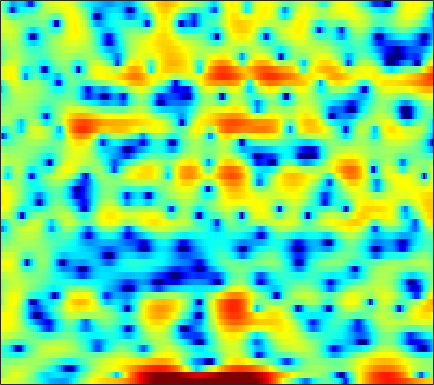

Values plotted in this chart, from the file beside it:
3.1406, 3.173, 3.2091, 3.2212, 3.195, 3.1256, 3.0097, 2.8859, 2.6582, 2.343, 1.9572, 1.6211, 1.0873, 0.43471, -0.15208, -1.0173, -1.9686, -2.7006, -3.7017, -4.7086, -5.664, -6.326, -7.0912, -7.5814
-0.5465, 0.5052, 1.602, 2.421, 2.884, 3.314, 3.552, 3.612, 3.544, 3.316, 2.92, 2.513, 1.816, 0.9471, 0.1845, -0.9712, -2.257, -3.256, -4.507, -5.518, -6.133, -6.298, -6.232, -6.015
0.586, 0.8984, 1.289, 1.639, 1.865, 2.106, 2.271, 2.344, 2.372, 2.325, 2.202, 2.059, 1.806, 1.492, 1.22, 0.8045, 0.3444, -0.02431, -0.5471, -1.108, -1.715, -2.207, -2.926, -3.755
-0.6303, -0.4503, -0.2333, -0.03991, 0.09414, 0.2539, 0.3986, 0.5004, 0.6338, 0.7644, 0.8888, 0.9732, 1.068, 1.143, 1.18, 1.192, 1.155, 1.094, 0.9625, 0.7708, 0.5138, 0.2763, -0.1061, -0.5661
-3.02, -2.972, -3.066, -3.312, -3.572, -3.964, -4.312, -4.455, -4.383, -3.964, -3.263, -2.633, -1.754, -0.9065, -0.3263, 0.3552, 0.9179, 1.265, 1.633, 1.9, 2.075, 2.149, 2.18, 2.141
-3.139, -3.266, -3.774, -4.723, -5.787, -7.857, -11.12, -14.99, -21.63, -15.08, -9.692, -7.056, -4.522, -2.669, -1.581, -0.4209, 0.4807, 1.025, 1.609, 2.056, 2.391, 2.581, 2.763, 2.875
-0.1971, -0.2889, -0.5429, -0.937, -1.305, -1.84, -2.348, -2.642, -2.83, -2.736, -2.406, -2.051, -1.518, -0.9891, -0.6253, -0.2023, 0.144, 0.3574, 0.5912, 0.7771, 0.9296, 1.03, 1.153, 1.267
2.683, 2.638, 2.518, 2.329, 2.151, 1.878, 1.576, 1.338, 1.02, 0.7151, 0.4103, 0.1848, -0.1208, -0.4407, -0.7009, -1.073, -1.472, -1.783, -2.196, -2.571, -2.85, -2.964, -2.955, -2.749
4.266, 4.295, 4.25, 4.108, 3.937, 3.622, 3.207, 2.832, 2.249, 1.577, 0.8129, 0.184, -0.7253, -1.711, -2.494, -3.605, -4.799, -5.774, -7.236, -8.932, -10.9, -12.37, -13.32, -11.99
4.586, 4.756, 4.838, 4.764, 4.597, 4.223, 3.674, 3.143, 2.254, 1.161, -0.1381, -1.252, -2.927, -4.777, -6.228, -8.122, -9.749, -10.71, -11.7, -12.65, -13.81, -14.75, -15.2, -13.41
3.883, 4.22, 4.513, 4.606, 4.527, 4.2, 3.613, 2.996, 1.901, 0.496, -1.248, -2.829, -5.354, -8.512, -11.57, -17.53, -33.24, -25.48, -17.22, -13.53, -11.24, -9.868, -8.27, -6.724
1.527, 2.382, 3.3, 3.891, 4.098, 4.059, 3.636, 3.072, 1.98, 0.4914, -1.39, -3.024, -5.444, -7.988, -9.738, -11.46, -12.11, -11.87, -10.86, -9.461, -7.994, -6.917, -5.567, -4.343
-1.241, 0.7848, 2.691, 3.901, 4.453, 4.768, 4.608, 4.192, 3.245, 1.792, -0.2178, -2.151, -5.582, -10.56, -16.78, -28.11, -14.96, -11.43, -8.721, -7.139, -6.191, -5.831, -5.669, -5.643
0.2592, 1.318, 2.543, 3.478, 3.967, 4.322, 4.349, 4.149, 3.611, 2.76, 1.632, 0.6236, -0.8219, -2.271, -3.209, -4.033, -4.337, -4.363, -4.332, -4.496, -5.01, -5.772, -7.471, -10.4
-0.3921, 0.476, 1.439, 2.186, 2.6, 2.938, 3.077, 3.047, 2.843, 2.487, 1.992, 1.561, 0.9382, 0.3043, -0.142, -0.6969, -1.201, -1.558, -2.035, -2.547, -3.135, -3.62, -4.313, -4.948
-0.4832, 0.3002, 1.125, 1.732, 2.053, 2.328, 2.426, 2.404, 2.26, 2.014, 1.7, 1.435, 1.062, 0.6896, 0.412, 0.04663, -0.3163, -0.5899, -0.9671, -1.357, -1.777, -2.091, -2.519, -2.926
1.232, 1.676, 2.137, 2.433, 2.539, 2.545, 2.384, 2.171, 1.79, 1.333, 0.8717, 0.5517, 0.2054, -0.03208, -0.1484, -0.242, -0.3131, -0.3808, -0.5324, -0.7744, -1.113, -1.44, -1.951, -2.541
3.306, 3.561, 3.776, 3.812, 3.702, 3.349, 2.751, 2.133, 1.077, -0.2168, -1.624, -2.565, -3.275, -3.141, -2.612, -1.717, -0.9264, -0.4892, -0.1503, -0.1111, -0.3564, -0.741, -1.497, -2.551
3.846, 4.197, 4.474, 4.511, 4.369, 3.907, 3.107, 2.223, 0.5757, -1.834, -5.584, -10.21, -22.9, -11.02, -6.56, -3.199, -1.224, -0.2877, 0.4446, 0.6969, 0.5203, 0.1214, -0.7935, -2.181
1.653, 2.238, 2.764, 3.027, 3.064, 2.901, 2.486, 2.003, 1.159, 0.1347, -0.9342, -1.624, -2.118, -1.995, -1.567, -0.8373, -0.1617, 0.2238, 0.5168, 0.5563, 0.3285, -0.006737, -0.6992, -1.633
-0.4045, 0.1754, 0.7747, 1.204, 1.409, 1.567, 1.579, 1.521, 1.355, 1.129, 0.8921, 0.7342, 0.5839, 0.5229, 0.5183, 0.5363, 0.5503, 0.5308, 0.4346, 0.2357, -0.07252, -0.3672, -0.8288, -1.373
-1.411, -1.036, -0.5338, -0.0554, 0.27, 0.6466, 0.9531, 1.143, 1.324, 1.434, 1.483, 1.496, 1.474, 1.415, 1.334, 1.185, 0.9788, 0.7786, 0.4625, 0.07944, -0.3429, -0.6834, -1.114, -1.518
-2.899, -2.696, -2.152, -1.423, -0.8067, -0.0493, 0.6222, 1.025, 1.462, 1.791, 2.024, 2.141, 2.218, 2.194, 2.114, 1.911, 1.575, 1.226, 0.6302, -0.09609, -0.9041, -1.528, -2.282, -2.77
-9.347, -9.353, -6.474, -3.587, -1.995, -0.4233, 0.6163, 1.154, 1.662, 2.037, 2.358, 2.563, 2.805, 2.968, 3.013, 2.904, 2.567, 2.137, 1.256, -0.03139, -1.858, -3.642, -6.66, -9.314
-5.111, -5.252, -3.606, -1.691, -0.6682, 0.06888, 0.1592, -0.03897, -0.4998, -0.8399, -0.6652, -0.161, 0.7746, 1.669, 2.179, 2.564, 2.626, 2.446, 1.868, 0.88, -0.6164, -2.08, -4.494, -6.391
2.557, 2.304, 1.993, 1.633, 1.236, 0.2875, -1.349, -3.239, -7.363, -16.62, -16.18, -9.131, -4.701, -2.328, -1.26, -0.3744, 0.09328, 0.2385, 0.2927, 0.2132, 0.03824, -0.09112, -0.18, -0.07226
4.766, 4.489, 4.017, 3.343, 2.685, 1.602, 0.2461, -1.001, -2.694, -4.13, -4.744, -4.601, -4.139, -3.832, -3.807, -3.965, -4.29, -4.442, -4.302, -3.716, -2.816, -2.126, -1.231, -0.4779
5.337, 5.144, 4.752, 4.217, 3.709, 2.938, 2.055, 1.36, 0.3887, -0.567, -1.487, -2.187, -3.235, -4.519, -5.757, -8.159, -11.93, -16.35, -18.43, -11.92, -7.76, -5.6, -3.593, -2.247
5.082, 4.919, 4.568, 4.145, 3.747, 3.141, 2.463, 1.925, 1.111, 0.2614, -0.6681, -1.454, -2.582, -3.869, -4.987, -6.679, -8.407, -9.412, -9.584, -8.267, -6.413, -5.112, -3.668, -2.631
4.506, 4.218, 3.785, 3.334, 2.999, 2.529, 2.015, 1.586, 0.9545, 0.2388, -0.5794, -1.227, -2.101, -2.951, -3.542, -4.123, -4.514, -4.566, -4.399, -3.946, -3.251, -2.728, -2.052, -1.481
3.676, 2.943, 2.11, 1.499, 1.302, 1.239, 1.199, 1.079, 0.7462, 0.09739, -0.8089, -1.613, -2.817, -3.881, -4.342, -4.5, -4.095, -3.608, -2.83, -2.039, -1.336, -0.8206, -0.2297, 0.2757
2.073, -0.3432, -4.425, -6.235, -4.319, -1.461, 0.3224, 1.032, 1.229, 0.6967, -0.5756, -2.138, -5.193, -10.1, -14.63, -11.65, -6.86, -4.617, -2.639, -1.344, -0.4682, 0.05383, 0.7013, 1.318
2.568, 0.6718, -1.902, -3.075, -2.157, -0.3543, 0.9721, 1.599, 1.814, 1.495, 0.5631, -0.5117, -2.377, -4.414, -5.379, -5.362, -4.33, -3.556, -2.954, -2.944, -3.323, -3.752, -3.941, -3.143
3.24, 2.69, 2.074, 1.707, 1.585, 1.613, 1.729, 1.759, 1.7, 1.442, 0.9978, 0.5709, -0.1129, -0.7809, -1.239, -1.787, -2.316, -2.799, -3.706, -5.245, -7.775, -11.11, -20.39, -15.45
2.269, 2.048, 1.761, 1.593, 1.476, 1.383, 1.348, 1.299, 1.23, 1.078, 0.879, 0.6774, 0.3749, 0.01223, -0.3214, -0.7813, -1.33, -1.821, -2.581, -3.464, -4.439, -5.051, -5.458, -5.075
0.5478, 0.34, 0.1821, 0.1096, 0.1568, 0.2567, 0.3566, 0.455, 0.5382, 0.6131, 0.6375, 0.6233, 0.5672, 0.4444, 0.3279, 0.09656, -0.1902, -0.4466, -0.8344, -1.215, -1.585, -1.778, -1.925, -1.852
-2.272, -2.677, -2.683, -2.309, -1.863, -1.27, -0.7717, -0.4493, -0.1033, 0.2129, 0.4885, 0.6929, 0.9162, 1.101, 1.207, 1.25, 1.197, 1.103, 0.8942, 0.6069, 0.293, 0.02011, -0.3253, -0.6529
-9.83, -13.07, -9.501, -5.459, -3.682, -2.217, -1.384, -1.103, -0.8235, -0.5585, -0.05504, 0.4603, 1.22, 1.932, 2.337, 2.733, 2.902, 2.894, 2.734, 2.396, 1.937, 1.49, 0.7621, -0.2168
-2.754, -3.707, -3.288, -2.115, -1.393, -1.074, -1.639, -2.672, -4.866, -6.814, -5.394, -3.046, -0.2719, 1.623, 2.545, 3.276, 3.514, 3.419, 3.034, 2.477, 1.814, 1.35, 0.6834, -0.107
1.731, 1.515, 1.274, 1.042, 0.7577, 0.1156, -1.151, -2.525, -5.062, -7.304, -6.095, -3.873, -1.298, 0.3483, 1.085, 1.44, 1.128, 0.4537, -1.01, -2.958, -4.965, -5.559, -4.7, -3.074
1.111, 1.302, 1.391, 1.378, 1.255, 0.9634, 0.5488, 0.1836, -0.2422, -0.4805, -0.4209, -0.2193, 0.1245, 0.3392, 0.3452, -0.02075, -0.8819, -1.913, -4.056, -7.373, -12.41, -14.27, -9.733, -5.687
-0.4516, -0.03643, 0.4097, 0.7031, 0.8551, 0.9546, 1.008, 0.9966, 0.9505, 0.9185, 0.8763, 0.8403, 0.7391, 0.5622, 0.32, -0.1407, -0.7967, -1.395, -2.308, -3.241, -3.889, -4.023, -3.678, -2.854
-1.666, -1.201, -0.5919, -0.06428, 0.2893, 0.6859, 0.9684, 1.131, 1.264, 1.319, 1.306, 1.253, 1.12, 0.9137, 0.7023, 0.3665, -0.02715, -0.3689, -0.8012, -1.206, -1.49, -1.631, -1.654, -1.556
-3.208, -2.545, -1.592, -0.6237, -0.007821, 0.6863, 1.176, 1.444, 1.674, 1.761, 1.756, 1.695, 1.569, 1.377, 1.224, 0.9583, 0.6521, 0.3913, 0.01743, -0.3471, -0.7187, -0.9778, -1.291, -1.556
-7.518, -5.053, -2.409, -0.508, 0.5479, 1.505, 2.113, 2.34, 2.438, 2.371, 2.199, 2.05, 1.85, 1.676, 1.538, 1.332, 1.058, 0.8322, 0.4287, -0.04114, -0.616, -1.082, -1.805, -2.56
-4.594, -2.248, 0.2541, 1.967, 2.863, 3.534, 3.716, 3.552, 2.99, 2.174, 1.289, 0.7746, 0.4408, 0.5109, 0.6216, 0.7455, 0.6652, 0.445, -0.01054, -0.6467, -1.338, -1.934, -2.916, -4.349
2.8, 3.308, 4.064, 4.713, 4.95, 4.964, 4.422, 3.644, 1.939, -0.8557, -5.151, -9.312, -8.978, -4.919, -3.005, -1.775, -1.637, -2.184, -3.461, -5.074, -5.986, -5.918, -5.345, -5.141
2.635, 3.25, 3.971, 4.445, 4.592, 4.462, 3.901, 3.135, 1.63, -0.4963, -3.019, -4.611, -5.057, -4.066, -3.284, -2.918, -3.491, -4.637, -7.518, -13.09, -20.18, -13.32, -7.906, -5.025
-0.9048, 0.4055, 1.698, 2.505, 2.877, 3.024, 2.866, 2.533, 1.886, 1.087, 0.2439, -0.3115, -0.8712, -1.303, -1.565, -2.017, -2.618, -3.157, -4.015, -4.727, -4.904, -4.534, -3.611, -2.447
-2.335, -1.093, 0.1466, 1.014, 1.446, 1.738, 1.776, 1.665, 1.341, 0.8907, 0.3596, -0.05158, -0.5782, -1.05, -1.366, -1.729, -2.016, -2.159, -2.284, -2.251, -2.066, -1.805, -1.326, -0.7811
-1.332, -0.5952, 0.2144, 0.8265, 1.119, 1.329, 1.296, 1.144, 0.7745, 0.243, -0.3959, -0.9193, -1.63, -2.237, -2.594, -2.85, -2.872, -2.768, -2.453, -2.029, -1.534, -1.145, -0.6044, -0.09049
-0.07278, 0.5196, 1.153, 1.556, 1.72, 1.748, 1.547, 1.23, 0.6147, -0.2469, -1.357, -2.348, -3.822, -5.326, -6.194, -6.612, -6.042, -5.229, -4.003, -2.868, -1.881, -1.256, -0.5435, 0.09151
1.301, 1.842, 2.344, 2.604, 2.659, 2.521, 2.177, 1.757, 0.9573, -0.1663, -1.708, -3.246, -6.046, -10.45, -16.52, -23.95, -12.21, -8.429, -5.418, -3.494, -2.234, -1.573, -0.9557, -0.5068
2.679, 2.969, 3.157, 3.182, 3.087, 2.839, 2.445, 2.067, 1.396, 0.5189, -0.6015, -1.61, -3.184, -4.848, -5.858, -6.297, -5.506, -4.543, -3.269, -2.35, -1.854, -1.759, -2.017, -2.689
3.37, 3.219, 2.896, 2.486, 2.158, 1.77, 1.412, 1.167, 0.8571, 0.5285, 0.1379, -0.1768, -0.5978, -0.9679, -1.135, -1.197, -1.047, -0.8589, -0.6203, -0.5254, -0.7251, -1.184, -2.376, -4.6
2.695, 1.926, 0.725, -0.6227, -1.53, -2.364, -2.521, -2.333, -1.886, -1.474, -1.185, -1.062, -0.9427, -0.8009, -0.6607, -0.3719, -0.02348, 0.2576, 0.5712, 0.7777, 0.7729, 0.5912, 0.08986, -0.6364
1.196, -0.1828, -2.715, -6.475, -10.62, -17.45, -12.44, -8.913, -6.252, -4.885, -4.272, -4.126, -4.117, -4.003, -3.712, -2.94, -1.899, -1.078, -0.0434, 0.7918, 1.406, 1.741, 2.035, 2.206
0.9096, -0.251, -2.228, -4.596, -6.431, -8.098, -8, -7.28, -6.423, -6.149, -6.648, -7.587, -9.778, -12.82, -13.29, -9.761, -5.942, -3.713, -1.491, 0.1113, 1.276, 1.928, 2.567, 2.999
